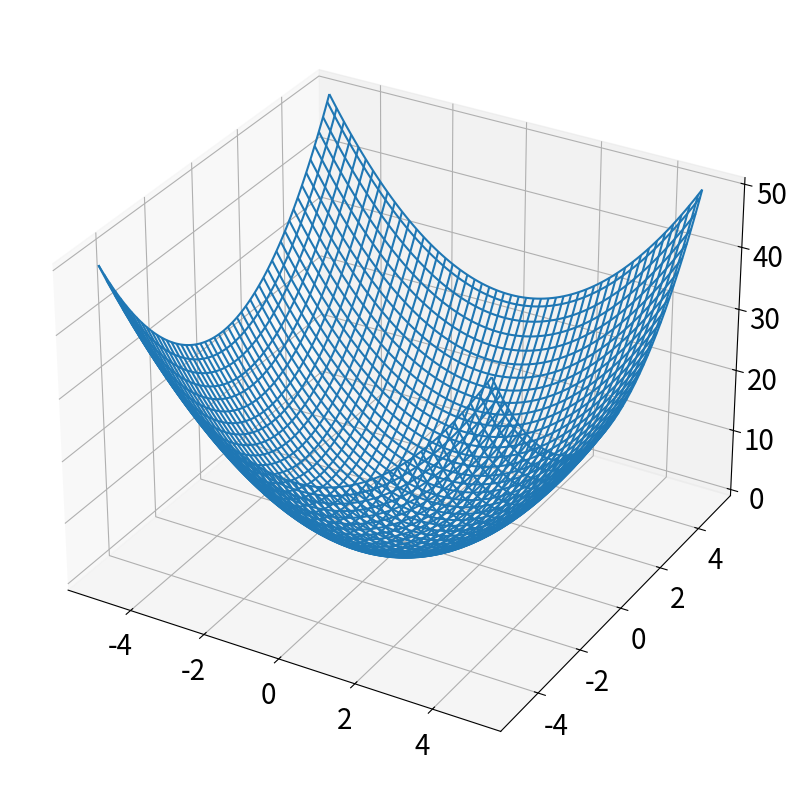

Recreate this plot in Python.
'''<merging ndarrays>'''

import numpy as np

# np.concatenate(vstack hstack 보다 일반화 됨. 고차원 텐서에도 편해서 이걸 선호)

a = np.random.randint(0, 10, (3, ))
b = np.random.randint(0, 10, (4, ))

concat = np.concatenate([a, b]) # 오른쪽으로 붙음
concat0 = np.concatenate([a, b], axis=0) 

dataset_tmp = list()
for iter in range(100):
  data_sample =np.random.uniform(0, 5, (1, 4))
  dataset_tmp.append(data_sample)

concat = np.concatenate(dataset_tmp, axis=0)

# np.dstack 차원 생성 (단, (100, 200, 3)을 세개 쌓으면 (100, 200, 9)가 나와서 잘 안씀)

R = np.random.randint(0, 10, (100, 200))
G = np.random.randint(0, 10, size=R.shape)
B = np.random.randint(0, 10, size=R.shape)

image = np.dstack([R, G, B]) # image.shape = (100, 200, 3)

# np.stack (dstack과 차이점에 주목 -> (100, 200)을 세개 쌓으면 (3, 100, 200)로 일관되게 나옴)
# 고차원에서 주로 사용

a = np.random.randint(0, 10, (100, 200, 300))
b = np.random.randint(0, 10, (100, 200, 300))
c = np.random.randint(0, 10, (100, 200, 300))

print(np.stack([a, b, c], axis=1).shape) # (100, 3, 200, 300)

'''<repeating ndarray>'''

# numpy.repeat(a, repeats, axis=None) : 원소별 반복

x = 3

rep = np.repeat(x, 2) # [3, 3]

x = np. array([1, 2, 3])

rep = np.repeat(x, 3) # [1 1 1 2 2 2 3 3 3]

x = np.arange(4).reshape((2, 2)) 

rep = np.repeat(x, repeats=3, axis=0) # axis=0 방향으로 [0 1] 3번 반복 후 [2 3] 3번 반복  
rep = np.repeat(x, repeats=[2, 1], axis=0) #axis=0 방향으로 [0 1] 2번 반복 후 [2 3] 1번 반복

# numpy.tile(A, reps) : 전체적으로 반복

a = np.arange(4)
tile = np.tile(a, reps=3)
tile1 = np.tile(a, reps=[1, 2]) # tile은 횟수가 아닌 차원별 반복 수 [1, 2] (list 말고도 ndarray 넣어도 됨)

a = np.arange(6).reshape((2, 3))
reps = np.array([3, 5])
tile = np.tile(a, reps=reps*a.shape)

# Application of repetition

x = np.arange(4*3).reshape((4, 3))

x = x.sum(axis=0, keepdims=True)

x = x.repeat(repeats=3, axis=0)

x = x.T

# y = x.sum(0, keepdims=True).repeat(3, 0).T

'''<making coordinates>'''

x = np.arange(-2, 3)
y = np.arange(-2, 3)

X = x.reshape((1, -1)).repeat(y.shape[0], axis=0)
Y = y.reshape((-1, 1)).repeat(x.shape[0], axis=1)

Z = np.square(X) + np.square(Y)

# numpy.meshgrid(*xi) :3차원 표현할 때 주로 사용하자. x 좌표 y 좌표 설정해주면 알아서 x * y 형식으로 돌려줌

x = np.arange(-2, 3)
y = np.arange(-2, 3)

X, Y = np.meshgrid(x, y)
Z = np.square(X) + np.square(Y)

x = np.linspace(-5, 5, 100)
y = np.linspace(-5, 5, 100)

X, Y = np.meshgrid(x, y)
Z = np.square(X) + np.square(Y)

import matplotlib.pyplot as plt

fig = plt.figure(figsize=(10, 10))
ax = fig.add_subplot(projection='3d')

ax.plot_wireframe(X, Y, Z)
ax.tick_params(labelsize=20)


'''<Tricks for Fully-connected Operations for scalars>'''

# for loop 쓰기 전에 생각해보자!

# 안 좋은 예

x = np.arange(5)
y = np.arange(2, 6)

for x_ in x:
  for y_ in y:
    print(x_ + y_, end=' ')
  print()

# 조금 안 좋은 예

x = np.arange(5)
y = np.arange(2, 6)

for x_ in x:
  print(x_ + y)

# 괜찮은 예 but 고차원 불가

x = np.arange(5)
y = np.arange(2, 6)

X, Y = np.meshgrid(x, y)
Z = X + Y

X, Y, Z = X.T, Y.T, Z.T

# 좋은 예 (Broadcasting 이용)

x = np.arange(5)
y = np.arange(2, 6)

X = x.reshape((-1, 1))
Y = y.reshape((1, -1))
Z = X + Y


'''<Tricks for Fully-connected Operations for vectors>'''

X = np.random.uniform(-5, 5, (4, 2))
Y = np.random.uniform(-5, 5, (3, 2))

# 안 좋은 예

for x in X:
  for y in Y:
    add = x + y

# 좋은 예 (using broadcasting)

X = np.expand_dims(X, axis=1) # (4, 1, 2)
Y = np.expand_dims(Y, axis=0) # (1, 3, 2)
Z = X + Y # (4, 3, 2)

# 응용 Euclidean Distance

X = np.expand_dims(X, axis=1) # (4, 1, 2)
Y = np.expand_dims(Y, axis=0) # (1, 3, 2)

Z = np.sqrt(np.sum(np.square(X - Y), axis=-1)) # axis=-1 기준
